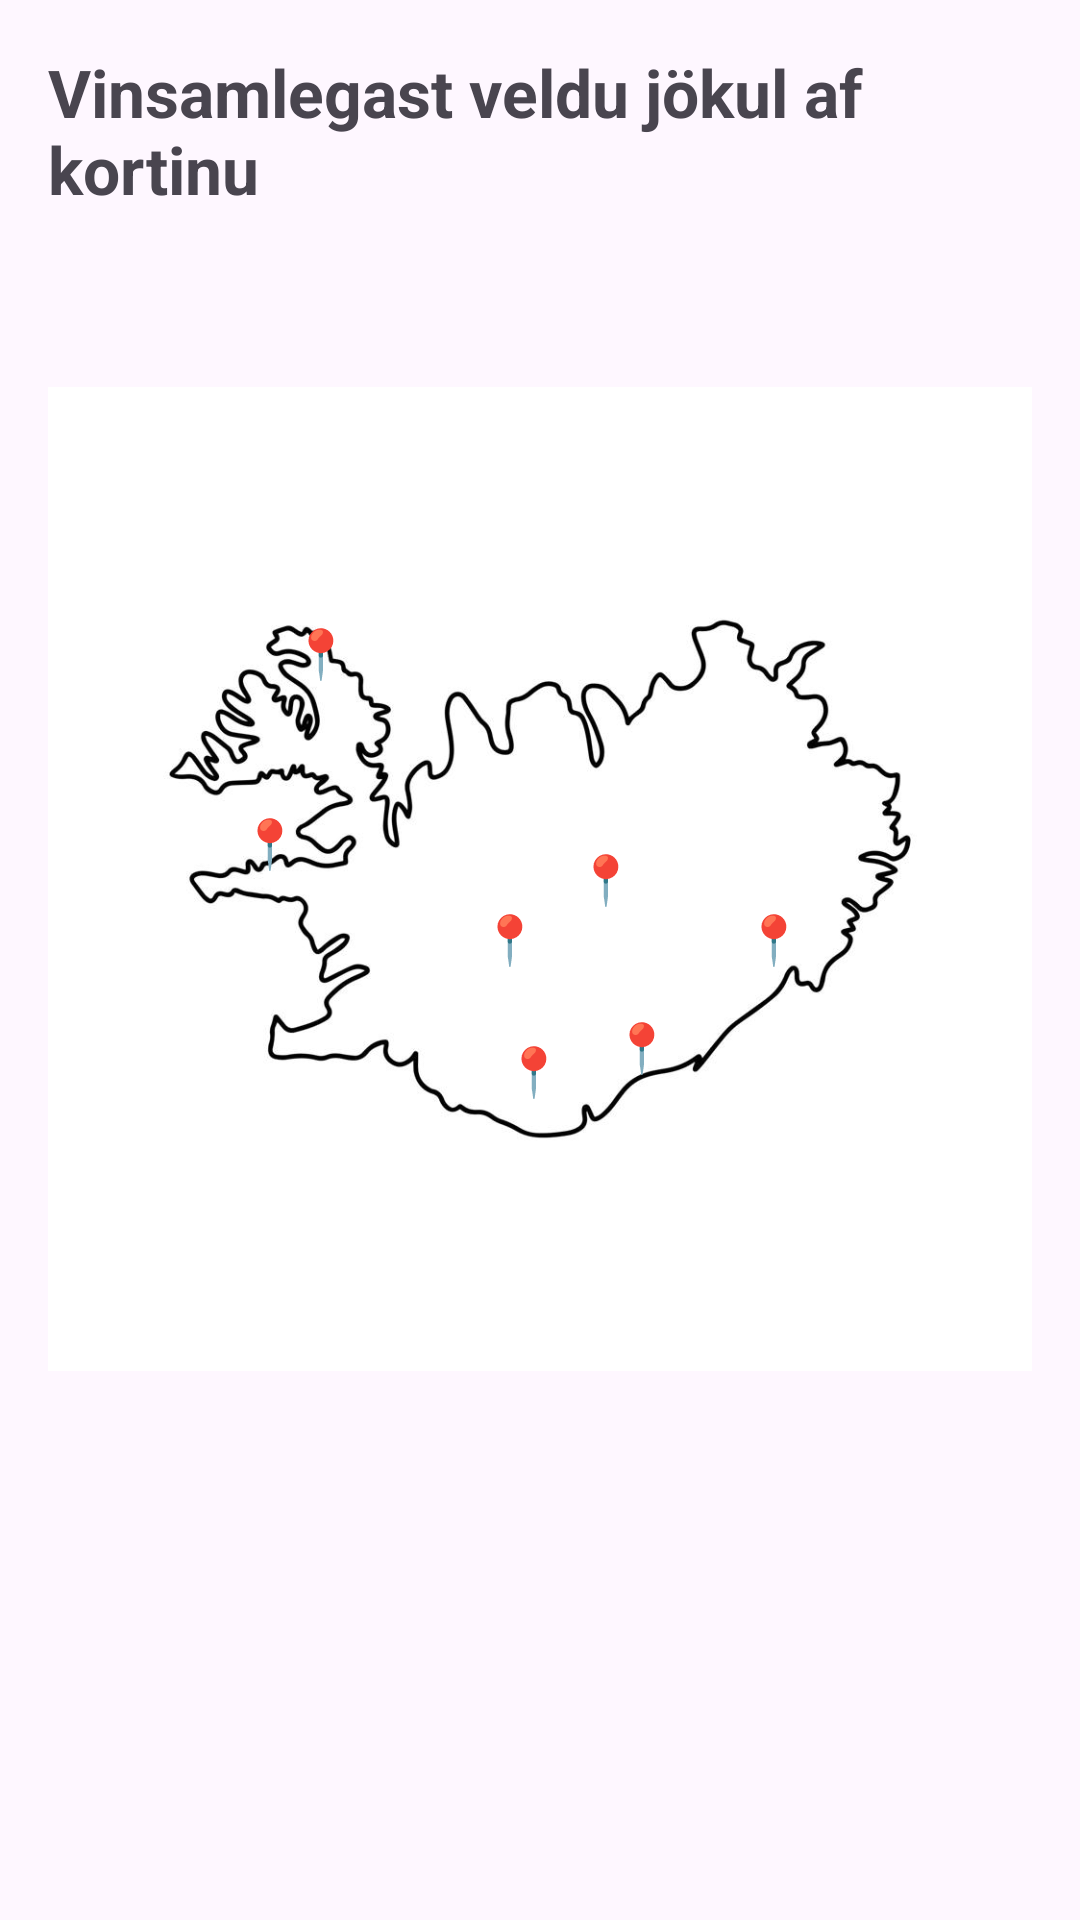

Produce the Android XML layout that renders to this screen, including the resource entries it uses.
<!-- AndroidManifest.xml: application theme Theme.IcelandicWeatherApp -->
<!-- res/layout/fragment_glaciers.xml -->
<?xml version="1.0" encoding="utf-8"?>
<ScrollView xmlns:android="http://schemas.android.com/apk/res/android"
    xmlns:app="http://schemas.android.com/apk/res-auto"
    xmlns:tools="http://schemas.android.com/tools"
    android:layout_width="match_parent"
    android:layout_height="match_parent">

    <LinearLayout
        android:layout_width="match_parent"
        android:layout_height="wrap_content"
        android:orientation="vertical"
        android:padding="16dp">

        <TextView
            android:id="@+id/glacierTitle"
            android:layout_width="wrap_content"
            android:layout_height="wrap_content"
            android:text="Vinsamlegast veldu jökul af kortinu"
            android:textSize="22sp"
            android:textStyle="bold"
            android:layout_marginBottom="12dp" />

        <androidx.constraintlayout.widget.ConstraintLayout
            android:layout_width="match_parent"
            android:layout_height="420dp"
            android:layout_marginBottom="20dp">

            <ImageView
                android:id="@+id/icelandMapImage"
                android:layout_width="0dp"
                android:layout_height="0dp"
                android:adjustViewBounds="true"
                android:contentDescription="Kort af Íslandi"
                android:scaleType="fitCenter"
                android:src="@drawable/iceland_map"
                app:layout_constraintBottom_toBottomOf="parent"
                app:layout_constraintEnd_toEndOf="parent"
                app:layout_constraintHorizontal_bias="0.0"
                app:layout_constraintStart_toStartOf="parent"
                app:layout_constraintTop_toTopOf="parent"
                app:layout_constraintVertical_bias="1.0" />

            <Button
                android:id="@+id/btnDrangajokull"
                android:layout_width="30dp"
                android:layout_height="29dp"
                android:layout_marginStart="76dp"
                android:layout_marginTop="120dp"
                android:background="@android:color/transparent"
                android:minWidth="0dp"
                android:minHeight="0dp"
                android:padding="0dp"
                android:text="📍"
                android:textSize="16sp"
                app:layout_constraintStart_toStartOf="parent"
                app:layout_constraintTop_toTopOf="parent" />

            <Button
                android:id="@+id/btnSnaefellsjokull"
                android:layout_width="36dp"
                android:layout_height="36dp"
                android:layout_marginStart="56dp"
                android:layout_marginTop="180dp"
                android:background="@android:color/transparent"
                android:minWidth="0dp"
                android:minHeight="0dp"
                android:padding="0dp"
                android:text="📍"
                android:textSize="16sp"
                app:layout_constraintStart_toStartOf="parent"
                app:layout_constraintTop_toTopOf="parent" />

            <Button
                android:id="@+id/btnLangjokull"
                android:layout_width="36dp"
                android:layout_height="36dp"
                android:layout_marginStart="136dp"
                android:layout_marginTop="212dp"
                android:background="@android:color/transparent"
                android:minWidth="0dp"
                android:minHeight="0dp"
                android:padding="0dp"
                android:text="📍"
                android:textSize="16sp"
                app:layout_constraintStart_toStartOf="parent"
                app:layout_constraintTop_toTopOf="parent" />

            <Button
                android:id="@+id/btnHofsjokull"
                android:layout_width="36dp"
                android:layout_height="36dp"
                android:layout_marginStart="168dp"
                android:layout_marginTop="192dp"
                android:background="@android:color/transparent"
                android:minWidth="0dp"
                android:minHeight="0dp"
                android:padding="0dp"
                android:text="📍"
                android:textSize="16sp"
                app:layout_constraintStart_toStartOf="parent"
                app:layout_constraintTop_toTopOf="parent" />

            <Button
                android:id="@+id/btnEyjafjallajokull"
                android:layout_width="36dp"
                android:layout_height="36dp"
                android:layout_marginStart="144dp"
                android:layout_marginTop="256dp"
                android:background="@android:color/transparent"
                android:minWidth="0dp"
                android:minHeight="0dp"
                android:padding="0dp"
                android:text="📍"
                android:textSize="16sp"
                app:layout_constraintStart_toStartOf="parent"
                app:layout_constraintTop_toTopOf="parent" />

            <Button
                android:id="@+id/btnMyrdalsjokull"
                android:layout_width="36dp"
                android:layout_height="36dp"
                android:layout_marginStart="180dp"
                android:layout_marginTop="248dp"
                android:background="@android:color/transparent"
                android:minWidth="0dp"
                android:minHeight="0dp"
                android:padding="0dp"
                android:text="📍"
                android:textSize="16sp"
                app:layout_constraintStart_toStartOf="parent"
                app:layout_constraintTop_toTopOf="parent" />

            <Button
                android:id="@+id/btnVatnajokull"
                android:layout_width="36dp"
                android:layout_height="36dp"
                android:layout_marginStart="224dp"
                android:layout_marginTop="212dp"
                android:background="@android:color/transparent"
                android:minWidth="0dp"
                android:minHeight="0dp"
                android:padding="0dp"
                android:text="📍"
                android:textSize="16sp"
                app:layout_constraintStart_toStartOf="parent"
                app:layout_constraintTop_toTopOf="parent" />

        </androidx.constraintlayout.widget.ConstraintLayout>

        <TextView
            android:id="@+id/textGlaciers"
            android:layout_width="match_parent"
            android:layout_height="wrap_content"

            android:textSize="18sp"
            android:lineSpacingExtra="8dp" />

    </LinearLayout>
</ScrollView>
<!-- resources referenced by this layout -->
<resources>
  <!-- drawable iceland_map: png bitmap (drawable, 59956 bytes) -->
  <style name="Theme.IcelandicWeatherApp" parent="Theme.Material3.DayNight.NoActionBar">
          
          <item name="colorPrimary">@color/purple_500</item>
          <item name="colorPrimaryVariant">@color/purple_700</item>
          <item name="colorOnPrimary">@color/white</item>
          
          <item name="colorSecondary">@color/teal_200</item>
          <item name="colorSecondaryVariant">@color/teal_700</item>
          <item name="colorOnSecondary">@color/black</item>
          
          <item name="android:statusBarColor">?attr/colorPrimaryVariant</item>
          
      </style>
  <color name="purple_500">#FF6200EE</color>
  <color name="purple_700">#FF3700B3</color>
  <color name="white">#FFFFFFFF</color>
  <color name="teal_200">#FF03DAC5</color>
  <color name="teal_700">#FF018786</color>
  <color name="black">#FF000000</color>
</resources>
